The GitHub repository aharmer/dishBugs contains a labelled image folder "isolated_obj" with 22 categories: acari mites and ticks, amphipoda, annelida worms, araneae spiders, archaeognatha bristletails, blattodea cockroaches, carabidae ground beetles, chilopoda centipedes, coleoptera beetles, coleoptera larva, collembola springtails, diplopoda millipedes, diptera flies, formicidae ants, gastropoda snails and slugs, hymenoptera bees and wasps, isopoda woodlice, opiliones harvestmen, orthoptera grasshoppers and crickets, pseudoscorpiones false scorpions, tipulidae crane flies, vespidae wasps. Examples follow, each with its label.

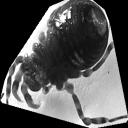
Label: opiliones harvestmen

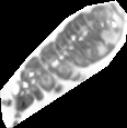
Label: collembola springtails

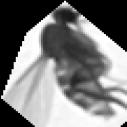
Label: diptera flies

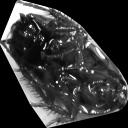
Label: blattodea cockroaches

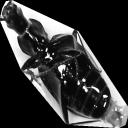
Label: carabidae ground beetles

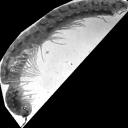
Label: diplopoda millipedes
